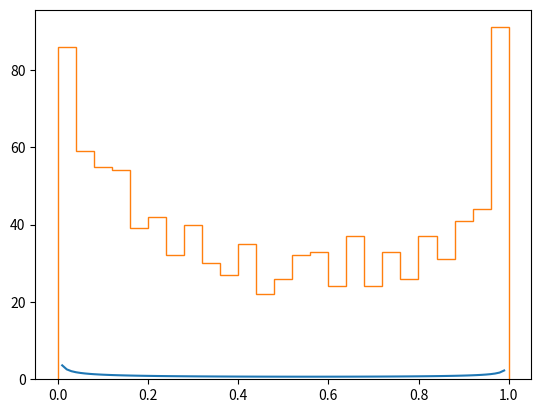

The script that saved this image: (Note: this script raises an exception after producing the figure.)
# -*- coding: utf-8 -*-
import random
import numpy as np
import matplotlib.pyplot as plt
import scipy.special as ss

# 真实Beta分布概率密度函数
def beta(x, a, b):
    return (1.0 / ss.beta(a,b)) * x**(a-1) * (1-x)**(b-1)

# Beta分布概率密度函数(忽略了Beta函数)
def beta_fpdf(x,a,b):
    return x**(a-1) * (1-x)**(b-1)

# 根据接受概率决定是否转移
def transform(ap):
    stone = random.uniform(0,1)
    if stone>=ap:
        return False
    else:
        return True

def beta_mcmc(N_hops,a,b):
    states = []
    cur = random.uniform(0,1)
    for i in range(0,N_hops):
        states.append(cur)
        next = random.uniform(0,1)
        ap = min(beta_fpdf(next,a,b)/beta_fpdf(cur,a,b),1) # 计算接受概率
        if transform(ap):
            cur = next
    return states[-1000:] # 返回进入平稳分布后的1000个状态


# 绘制通过MCMC方法抽样的Beta分布
def plot_beta(a, b):
    Ly = []
    Lx = []
    i_list = np.mgrid[0:1:100j]
    for i in i_list:
        Lx.append(i)
        Ly.append(beta(i, a, b))
    # 绘制真实的Beta分布进行对照
    plt.plot(Lx, Ly, label="Real Distribution: a="+str(a)+", b="+str(b))
    plt.hist(beta_mcmc(100000,a,b),normed=True,bins=25, histtype='step',label="Simulated_MCMC: a="+str(a)+", b="+str(b))
    plt.legend()
    plt.show()

plot_beta(0.5, 0.6)